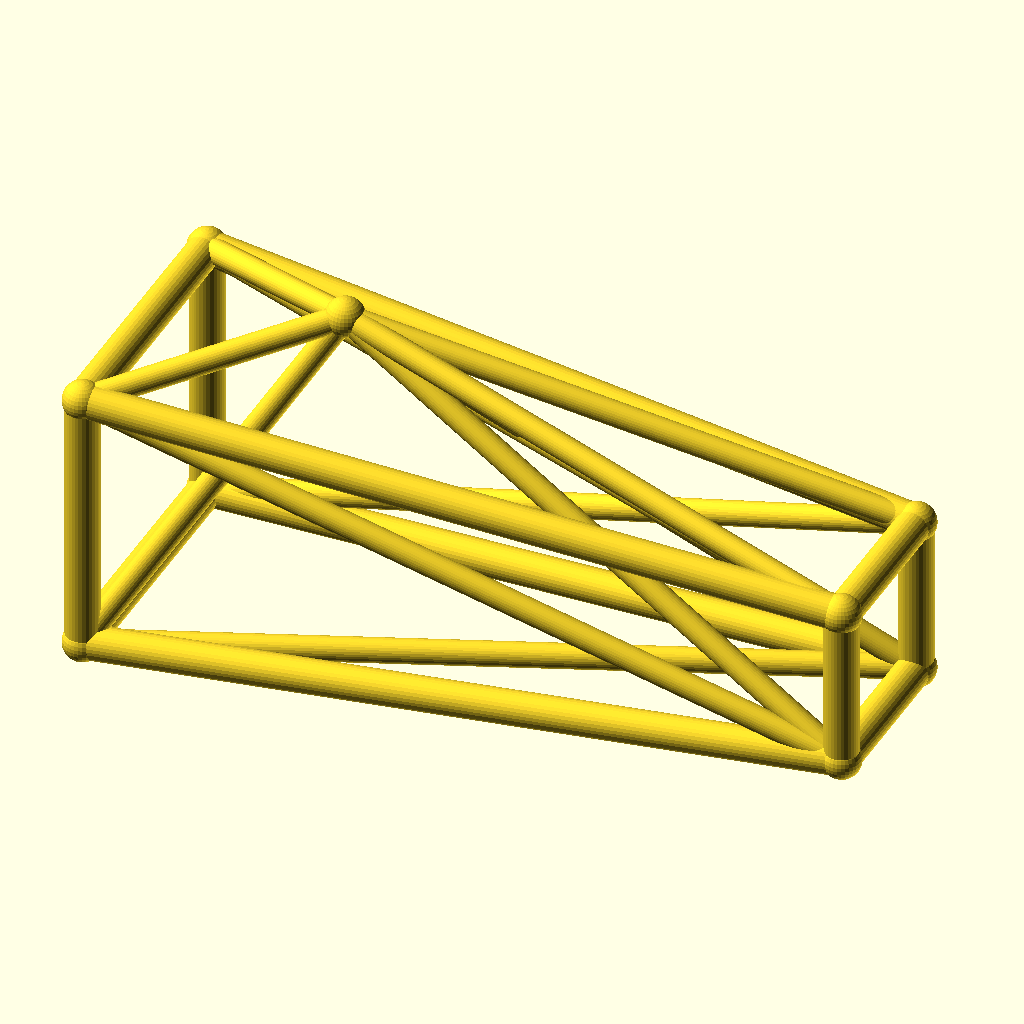
Cell 1: rendered with the file's own defaults.
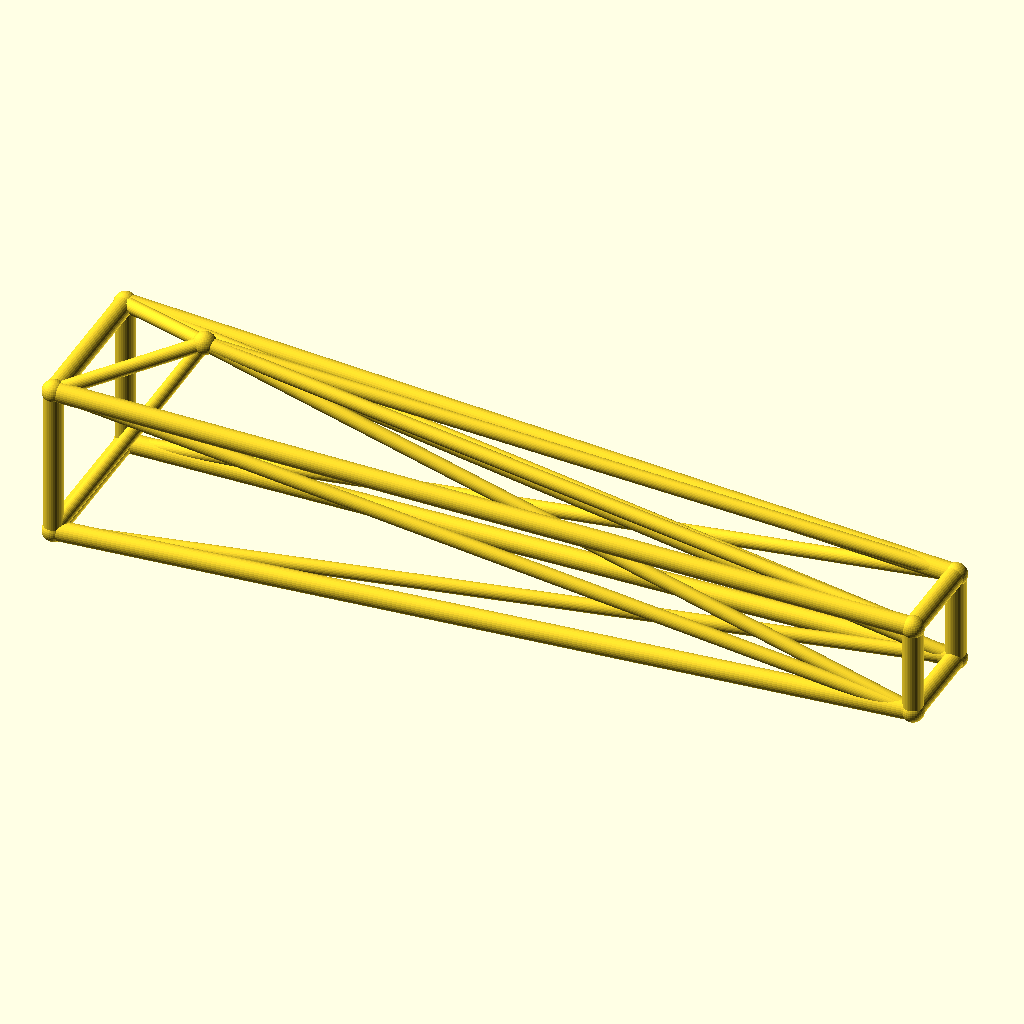
Cell 2: the same model with jib_l = 220.
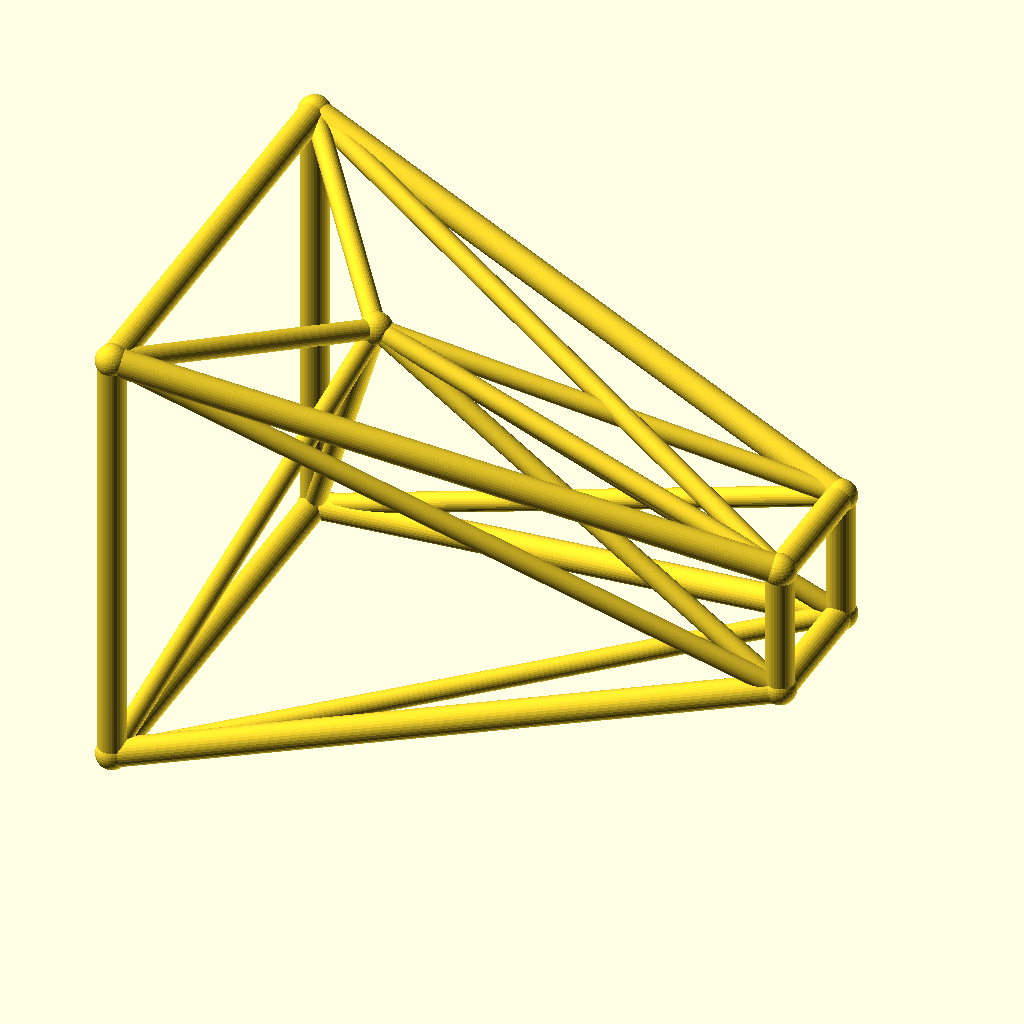
Cell 3: the same model with root_w = 40.
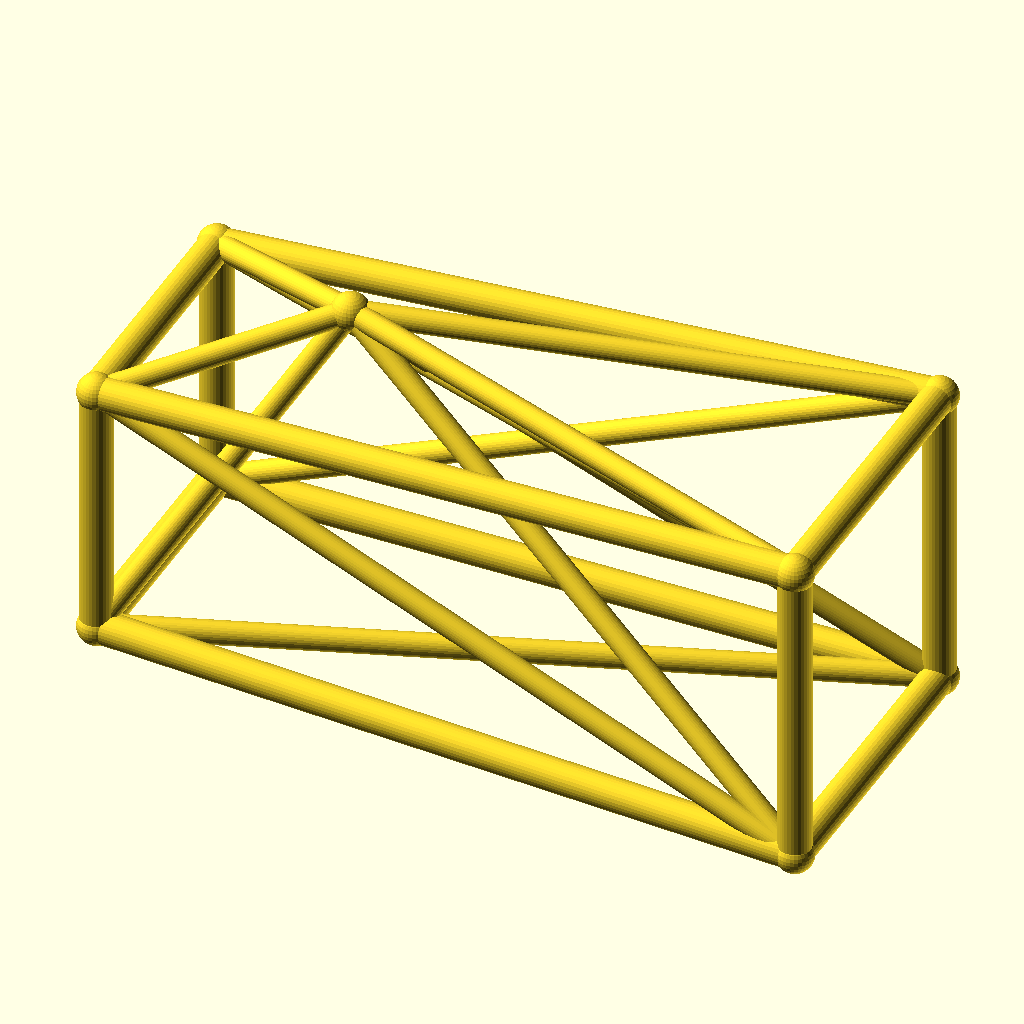
Cell 4 — tip_w set to 24, the other parameters unchanged.
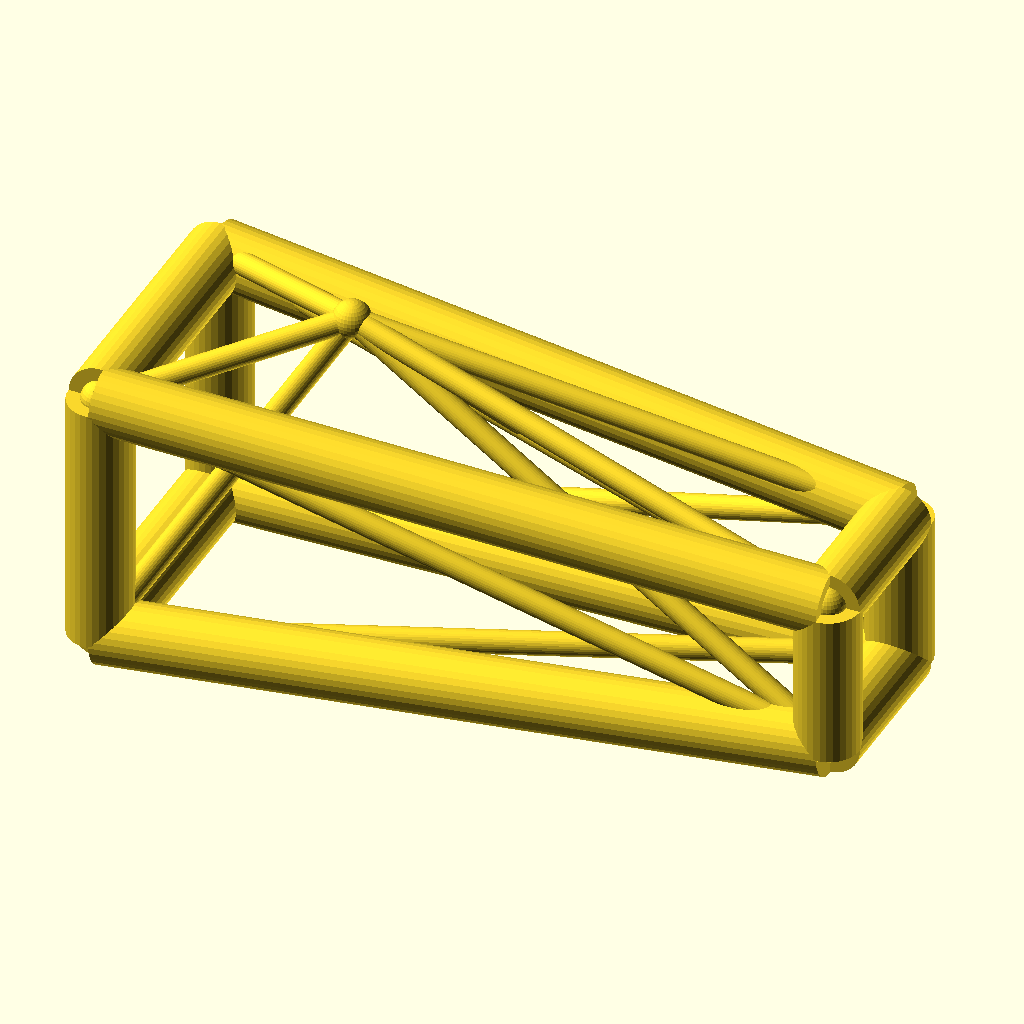
Cell 5 — chord_r set to 5, the other parameters unchanged.
All cells are drawn from the same view direction (rotation 55°, 0°, 25°, orthographic, colour scheme Cornfield), but the view is re-fitted for each cell, so position and scale can differ between cells as well as the parameter.
Source of the model, optional_data/data/wire3/cranejib/scene_0113.scad:
$fn = 32;

// ----------------------------------------------------------------------
// Crane jib: kingpost jib, 110 mm
// ----------------------------------------------------------------------

// --- parameters (mm) ---
jib_l = 110;              // jib length, X
root_w = 20;              // half width of the root ring
tip_w = 12;               // half width of the tip ring
deck_h = 22;              // height of the jib axis
chord_r = 2.5;            // ring and chord radius
brace_r = 1.8;            // diagonal radius
joint_r = 2.9;            // joint ball radius
post_h = 30;              // kingpost height above the axis
kp_x = 30;                // kingpost position along the jib

bbox_x = jib_l + 2 * joint_r;  // overall X, joints included
bbox_y = 2 * root_w + 2 * joint_r;  // overall Y, joints included
bbox_z = 50 + 2 * joint_r;  // overall Z, joints included
chord_d = 2 * chord_r;  // chord stock diameter
brace_d = 2 * brace_r;  // brace stock diameter
root_d = 2 * root_w;  // root ring section
tip_d = 2 * tip_w;  // tip ring section
jib_h = 2 * root_w;  // root ring height
nodes = [[0, -root_w, deck_h - root_w], [0, root_w, deck_h - root_w], [0, root_w, deck_h + root_w], [0, -root_w, deck_h + root_w], [jib_l, -tip_w, deck_h - tip_w], [jib_l, tip_w, deck_h - tip_w], [jib_l, tip_w, deck_h + tip_w], [jib_l, -tip_w, deck_h + tip_w], [kp_x, 0, deck_h + post_h]];

module member(a, b, r) {
  /* round stock from joint a to joint b, ends buried in the joint balls */
  d = b - a;
  length = norm(d);
  translate(a) rotate([0, acos(d[2] / length), atan2(d[1], d[0])])
    cylinder(h = length, r = r);
}

module joint(p, r) {
  /* ball at the joint centre, fatter than every member meeting there */
  translate(p) sphere(r = r);
}

/* members - each call is one graph edge */
member(nodes[0], nodes[1], chord_r);
member(nodes[1], nodes[2], chord_r);
member(nodes[2], nodes[3], chord_r);
member(nodes[3], nodes[0], chord_r);
member(nodes[4], nodes[5], chord_r);
member(nodes[5], nodes[6], chord_r);
member(nodes[6], nodes[7], chord_r);
member(nodes[7], nodes[4], chord_r);
member(nodes[0], nodes[4], chord_r);
member(nodes[0], nodes[5], brace_r);
member(nodes[8], nodes[0], brace_r);
member(nodes[8], nodes[4], brace_r);
member(nodes[1], nodes[5], chord_r);
member(nodes[1], nodes[6], brace_r);
member(nodes[8], nodes[1], brace_r);
member(nodes[8], nodes[5], brace_r);
member(nodes[2], nodes[6], chord_r);
member(nodes[2], nodes[7], brace_r);
member(nodes[8], nodes[2], brace_r);
member(nodes[8], nodes[6], brace_r);
member(nodes[3], nodes[7], chord_r);
member(nodes[3], nodes[4], brace_r);
member(nodes[8], nodes[3], brace_r);
member(nodes[8], nodes[7], brace_r);

/* joint balls */
for (p = nodes) joint(p, joint_r);
Customizer parameters (derived from the source; name, type, default, range or options):
jib_l: number, default 110
root_w: number, default 20
tip_w: number, default 12
deck_h: number, default 22
chord_r: number, default 2.5
brace_r: number, default 1.8
joint_r: number, default 2.9
post_h: number, default 30
kp_x: number, default 30
